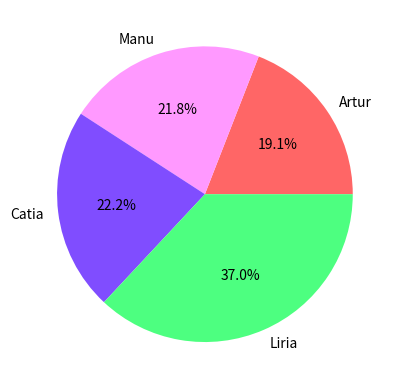

This chart was generated by the following Python code:
import matplotlib.pyplot as plt
import pandas as pd


raw_data = {'names': ['Artur', 'Manu', 'Catia', 'Liria'],
            'jar_ir': [124, 112, 111, 234],
            'feb_ir': [100, 143, 145, 198],
            'march_ir': [2, 3, 7, 6]}

df = pd.DataFrame(raw_data, columns=['names', 'jar_ir', 'feb_ir', 'march_ir'])
df['total_ir'] = df['jar_ir'] + df['feb_ir'] + df['march_ir']

colors = [(1, .4, .4), (1, .6, 1), (.5, .3, 1), (.3, 1, .5)]

plt.pie(df['total_ir'],
        colors=colors,
        labels=df['names'],
        autopct='%1.1f%%')

plt.show()